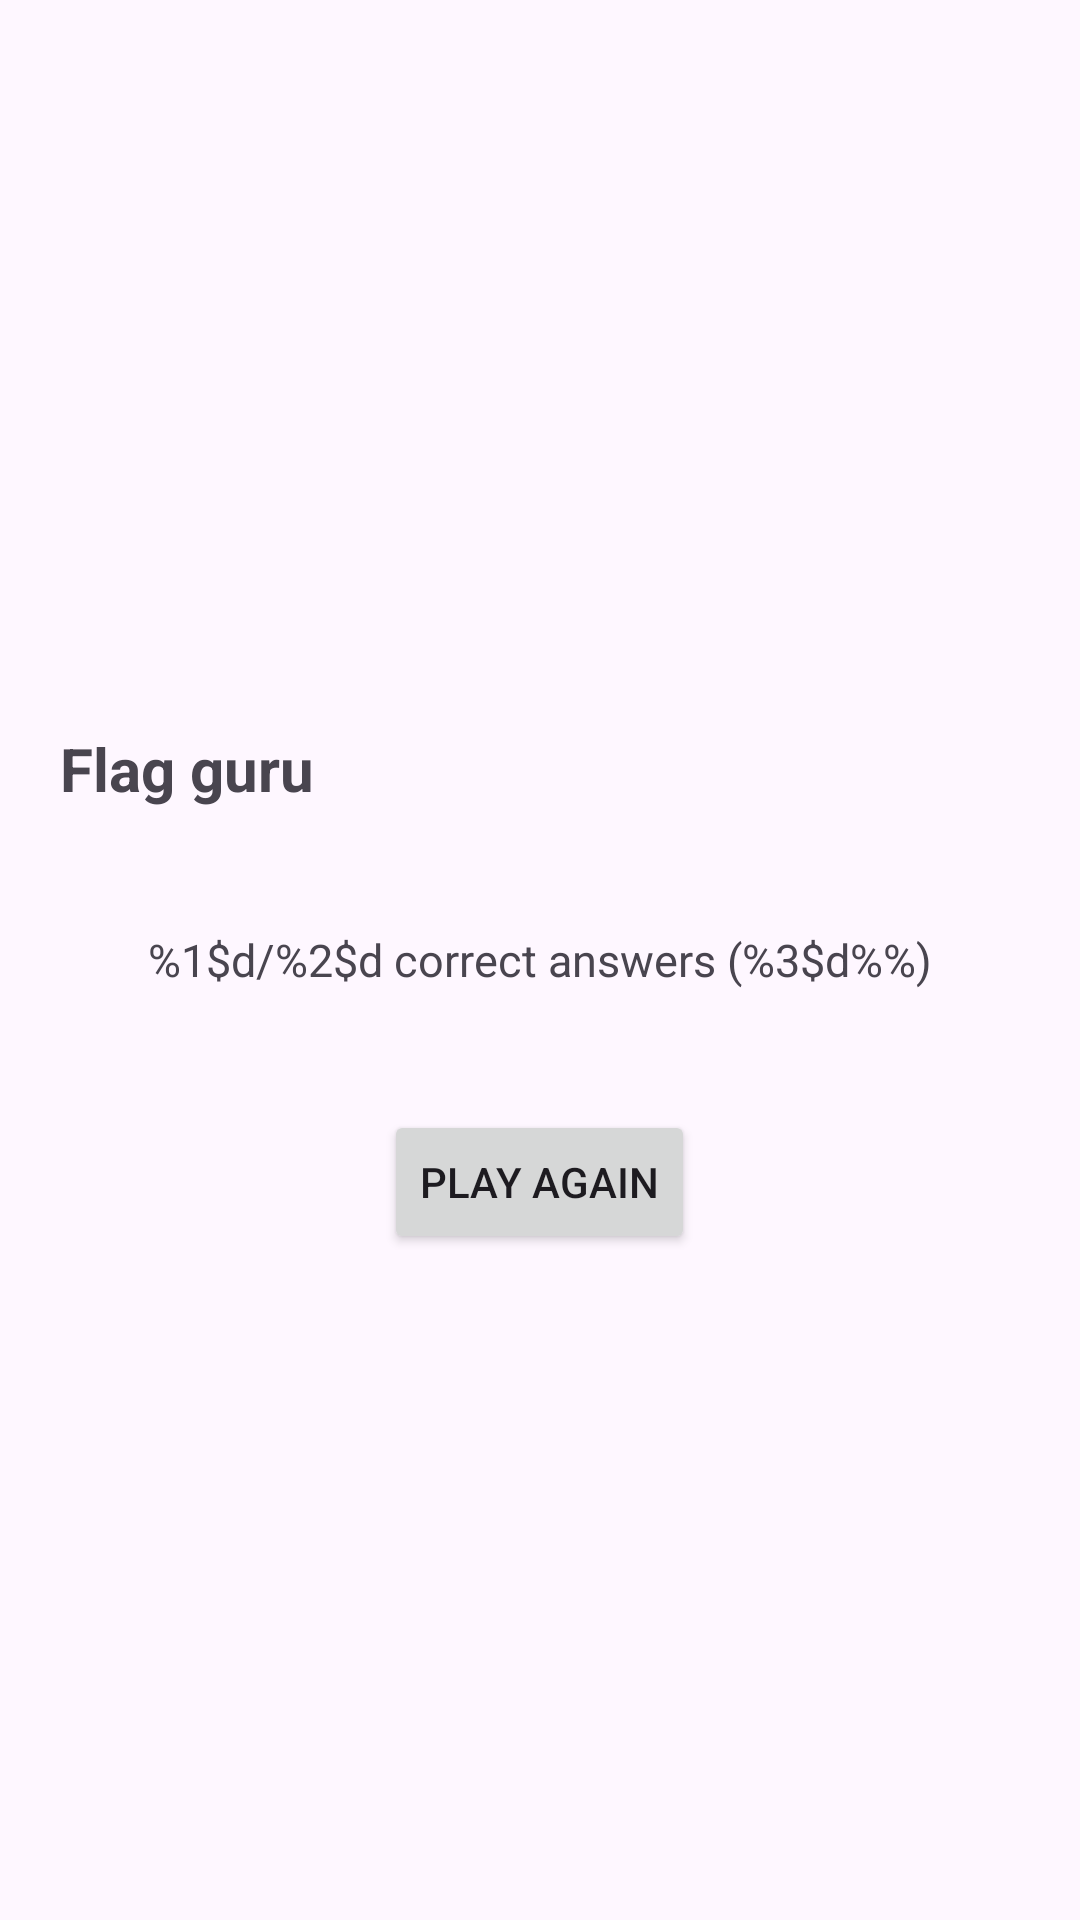

Reconstruct the res/layout file that produces this screen, plus the resources it refers to.
<!-- AndroidManifest.xml: application theme Theme.FunWithFlags -->
<!-- res/layout/activity_results.xml -->
<?xml version="1.0" encoding="utf-8"?>
<RelativeLayout xmlns:android="http://schemas.android.com/apk/res/android"
    xmlns:app="http://schemas.android.com/apk/res-auto"
    xmlns:tools="http://schemas.android.com/tools"
    android:id="@+id/main"
    android:layout_width="match_parent"
    android:layout_height="match_parent"
    tools:context=".ResultsActivity">
    <TextView
        android:id="@+id/playerResults"
        android:layout_width="wrap_content"
        android:layout_height="wrap_content"
        android:layout_centerInParent="true"
        android:layout_margin="20dp"
        android:textSize="15sp"
        android:text="@string/correct_answers"/>
    <TextView
        android:id="@+id/playerTitle"
        android:layout_width="wrap_content"
        android:layout_height="wrap_content"
        android:layout_above="@id/playerResults"
        android:layout_margin="20dp"
        android:textSize="20sp"
        android:textStyle="bold"
        android:text="@string/flag_guru" />

    <Button
        android:id="@+id/playAgain"
        android:layout_width="wrap_content"
        android:layout_height="wrap_content"
        android:layout_below="@id/playerResults"
        android:layout_centerHorizontal="true"
        android:layout_margin="20dp"
        android:text="@string/play_again" />


</RelativeLayout>
<!-- resources referenced by this layout -->
<resources>
  <string name="correct_answers">%1$d/%2$d correct answers (%3$d%%)</string>
  <string name="flag_guru">Flag guru</string>
  <string name="play_again">Play again</string>
  <style name="Theme.FunWithFlags" parent="Base.Theme.FunWithFlags" />
  <style name="Base.Theme.FunWithFlags" parent="Theme.Material3.DayNight.NoActionBar">
          
          
      </style>
</resources>
